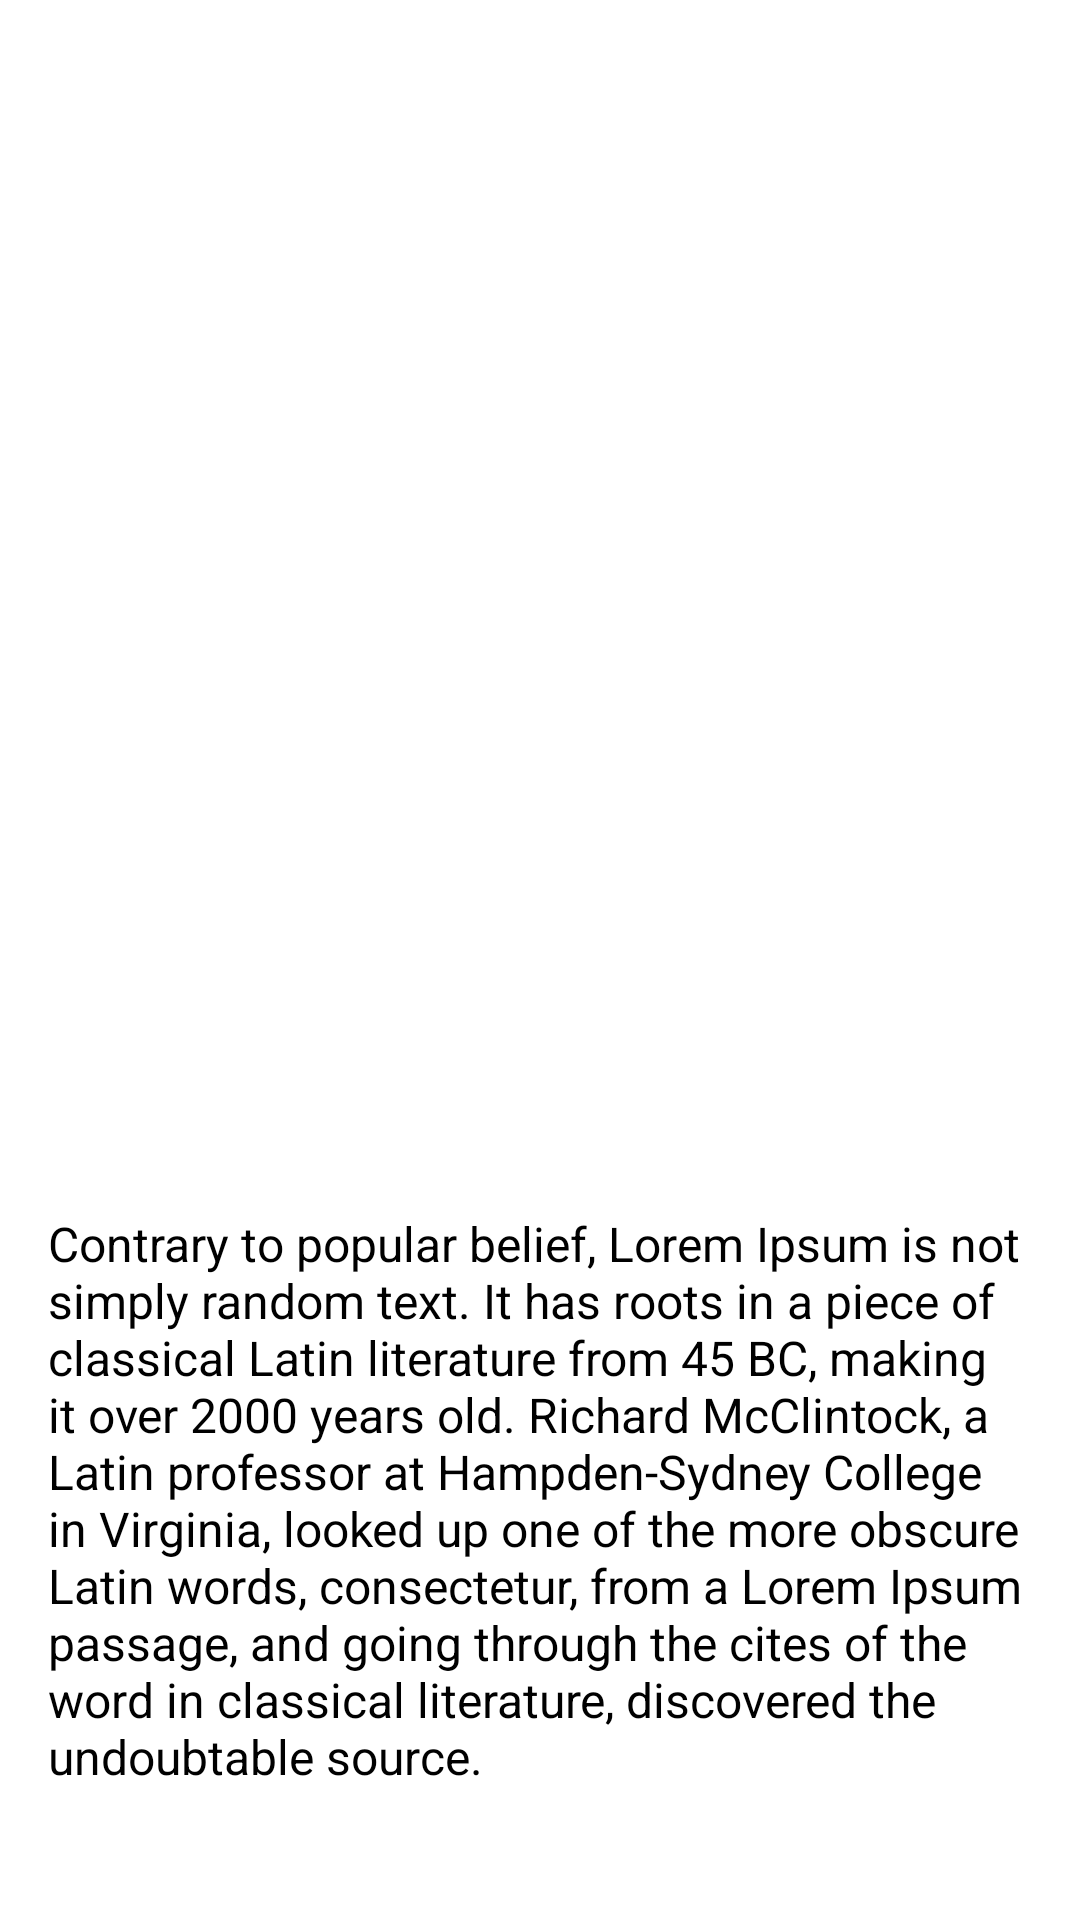

Android layout source for this screen:
<!-- AndroidManifest.xml: application theme Theme.TransitionFrameworkSample -->
<!-- res/layout/fragment_item.xml -->
<?xml version="1.0" encoding="utf-8"?>
<androidx.constraintlayout.widget.ConstraintLayout xmlns:android="http://schemas.android.com/apk/res/android"
    xmlns:app="http://schemas.android.com/apk/res-auto"
    xmlns:tools="http://schemas.android.com/tools"
    android:layout_width="match_parent"
    android:layout_height="match_parent">

    <ImageView
        android:id="@+id/image"
        android:layout_width="0dp"
        android:layout_height="0dp"
        android:tag="@string/transition_item_image_view"
        app:layout_constraintDimensionRatio="1:1"
        app:layout_constraintEnd_toEndOf="parent"
        app:layout_constraintStart_toStartOf="parent"
        app:layout_constraintTop_toTopOf="parent"
        tools:src="@tools:sample/avatars" />

    <TextView
        android:id="@+id/text"
        android:layout_width="0dp"
        android:layout_height="0dp"
        android:layout_margin="16dp"
        android:clickable="false"
        android:ellipsize="end"
        android:fontFamily="sans-serif"
        android:gravity="start|center"
        android:tag="@string/transition_item_text_view"
        android:text="@string/sample_text_0"
        android:textColor="@android:color/black"
        android:textSize="16sp"
        app:layout_constraintBottom_toBottomOf="parent"
        app:layout_constraintEnd_toEndOf="parent"
        app:layout_constraintStart_toStartOf="parent"
        app:layout_constraintTop_toBottomOf="@id/image" />

</androidx.constraintlayout.widget.ConstraintLayout>
<!-- resources referenced by this layout -->
<resources>
  <string name="sample_text_0">Contrary to popular belief, Lorem Ipsum is not simply random text. It has roots in a piece of classical Latin literature from 45 BC, making it over 2000 years old. Richard McClintock, a Latin professor at Hampden-Sydney College in Virginia, looked up one of the more obscure Latin words, consectetur, from a Lorem Ipsum passage, and going through the cites of the word in classical literature, discovered the undoubtable source.</string>
  <string name="transition_item_image_view">transition_item_image_view_tag</string>
  <string name="transition_item_text_view">transition_item_text_view_tag</string>
  <style name="Theme.TransitionFrameworkSample" parent="Theme.MaterialComponents.DayNight.DarkActionBar">
          
          <item name="colorPrimary">@color/purple_500</item>
          <item name="colorPrimaryVariant">@color/purple_700</item>
          <item name="colorOnPrimary">@color/white</item>
          
          <item name="colorSecondary">@color/teal_200</item>
          <item name="colorSecondaryVariant">@color/teal_700</item>
          <item name="colorOnSecondary">@color/black</item>
          
          <item name="android:statusBarColor" tools:targetApi="l">?attr/colorPrimaryVariant</item>
          
      </style>
  <!-- not gathered from this repository: default colours our renderer supplied (Android Studio template values) -->
  <color name="purple_500">#FF6200EE</color>
  <color name="purple_700">#FF3700B3</color>
  <color name="teal_200">#FF03DAC5</color>
  <color name="teal_700">#FF018786</color>
  <color name="black">#FF000000</color>
  <color name="white">#FFFFFFFF</color>
</resources>
